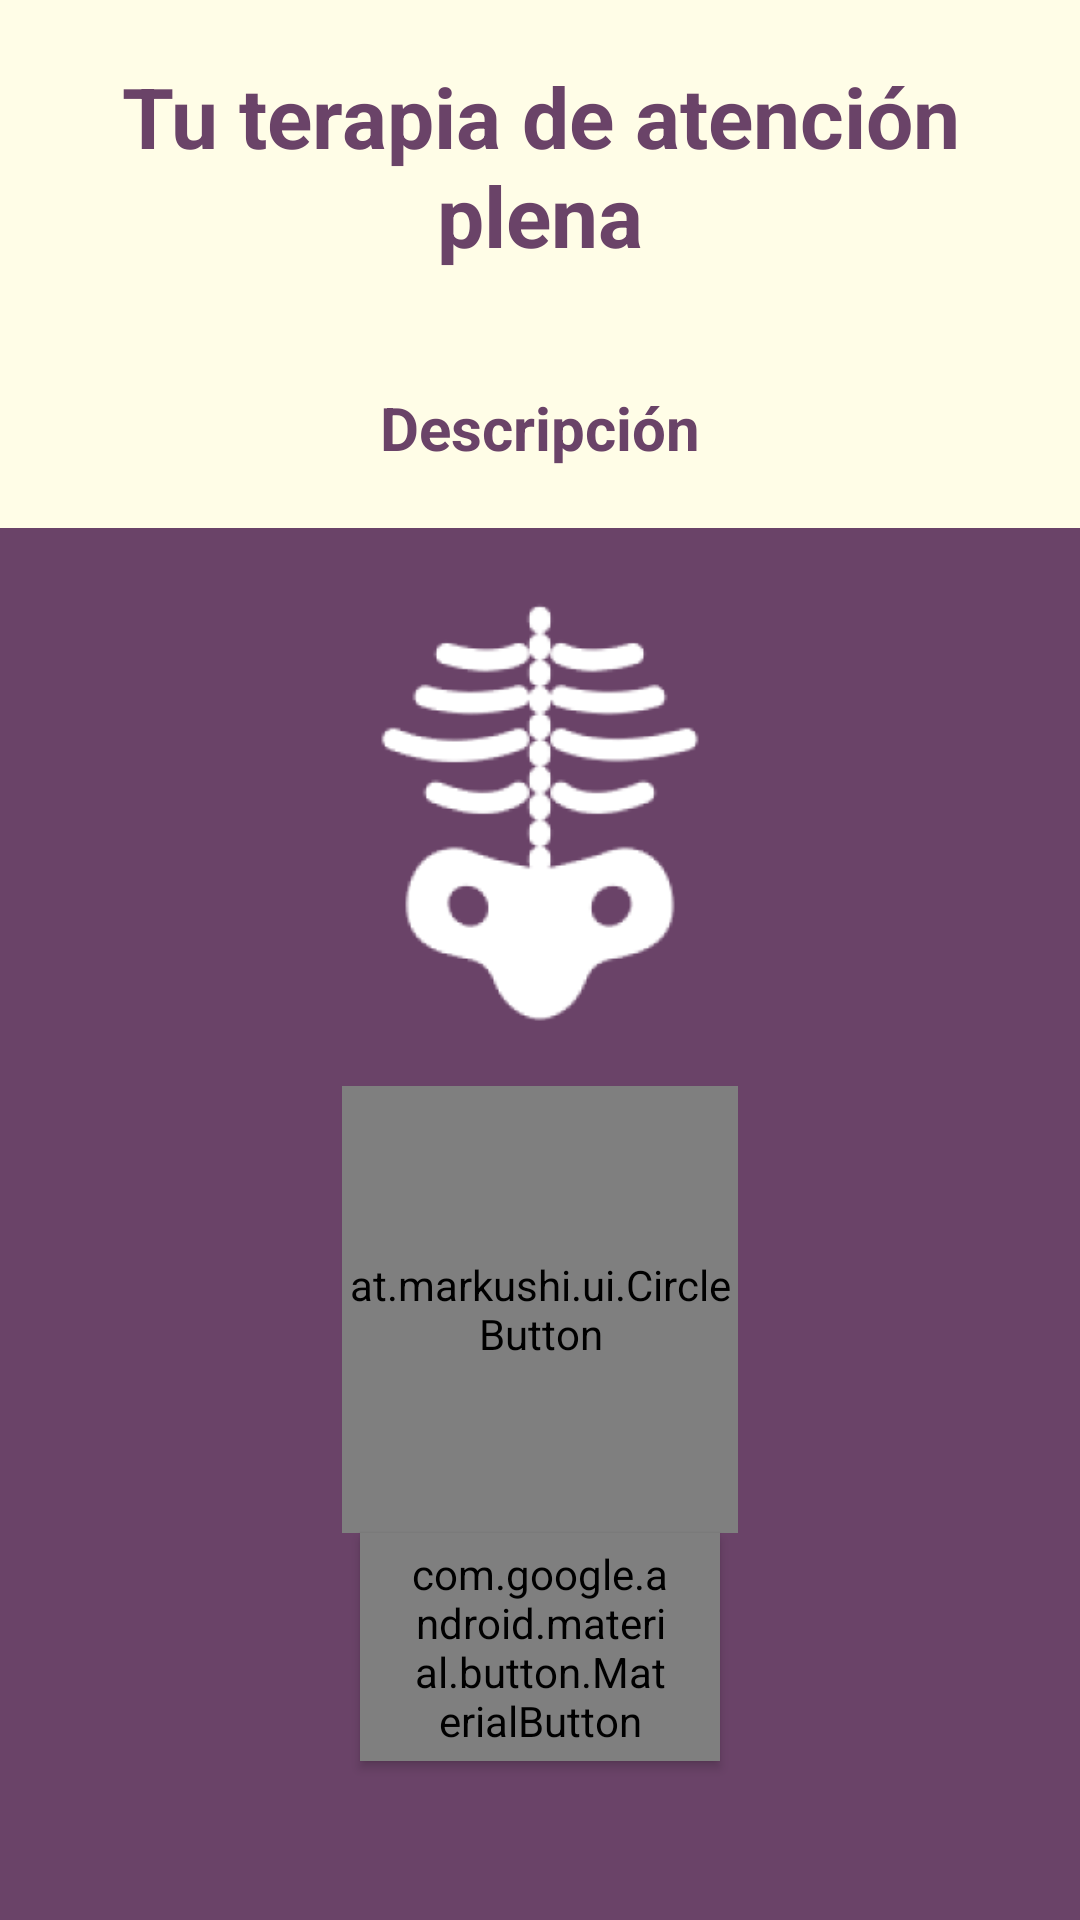

This screen was rendered from an Android layout file. Write that file and the resources it references.
<!-- AndroidManifest.xml: application theme AppTheme.Alt -->
<!-- res/layout/activity_play_treatment.xml -->
<?xml version="1.0" encoding="utf-8"?>
<LinearLayout xmlns:android="http://schemas.android.com/apk/res/android"
    xmlns:app="http://schemas.android.com/apk/res-auto"
    xmlns:tools="http://schemas.android.com/tools"
    android:layout_width="match_parent"
    android:layout_height="match_parent"
    android:background="@color/colorPrimary"
    android:orientation="vertical"
    tools:context=".treatment.PlayTreatmentActivity">
    <TextView
        android:layout_width="match_parent"
        android:layout_height="109dp"
        android:background="@color/colorAccent"
        android:padding="20dp"
        android:text="Tu terapia de atención plena"
        android:textAlignment="center"
        android:textColor="@color/colorPrimary"
        android:textSize="28dp"
        android:textStyle="bold" />

    <RelativeLayout
        android:layout_width="match_parent"
        android:layout_height="match_parent">

        <TextView
            android:id="@+id/sessionDesc"
            android:layout_width="match_parent"
            android:layout_height="wrap_content"
            android:layout_alignParentStart="true"
            android:layout_alignParentTop="true"
            android:background="@color/colorAccent"
            android:padding="20dp"
            android:text="Descripción"
            android:textAlignment="center"
            android:textColor="@color/colorPrimary"
            android:textSize="20dp"
            android:textStyle="bold" />

        <ImageView
            android:id="@+id/image_session"
            android:layout_width="190dp"
            android:layout_height="162dp"
            android:layout_alignParentTop="true"
            android:layout_centerHorizontal="true"
            android:layout_gravity="center"
            android:layout_marginTop="83dp"
            android:src="@drawable/ic_bodyscan" />

        <at.markushi.ui.CircleButton
            android:id="@+id/playSession"
            android:layout_width="132dp"
            android:layout_height="149dp"
            android:layout_below="@+id/image_session"
            android:layout_centerHorizontal="true"
            android:layout_marginTop="8dp"
            android:src="@drawable/ic_playsession"
            app:cb_color="@color/colorWhite"
            app:cb_pressedRingWidth="16dp"
            tools:layout_editor_absoluteX="16dp"
            tools:layout_editor_absoluteY="123dp" />

        <android.support.design.button.MaterialButton
            android:id="@+id/terminateSessionButton"
            style="@style/Widget.MaterialComponents.Button"
            android:layout_width="120dp"
            android:layout_height="wrap_content"
            android:layout_below="@+id/playSession"
            android:layout_centerHorizontal="true"
            android:background="@color/colorPrimaryDark"
            android:text="Terminar Sesión"
            android:textAllCaps="false"
            android:textAppearance="?android:textAppearanceButton"
            android:textColor="@color/colorAccent"
            app:cornerRadius="16dp" />

    </RelativeLayout>

</LinearLayout>
<!-- resources referenced by this layout -->
<resources>
  <color name="colorAccent">#fffde7</color>
  <color name="colorPrimary">#6A4368</color>
  <color name="colorPrimaryDark">#5A3559</color>
  <color name="colorWhite">#ffffff</color>
  <!-- drawable ic_bodyscan: png bitmap (drawable, 13052 bytes) -->
  <!-- drawable ic_playsession: png bitmap (drawable, 6022 bytes) -->
  <style name="AppTheme.Alt">
          <item name="colorPrimary">@color/colorAccent</item>
          <item name="colorPrimaryDark">@color/colorAccent</item>
          <item name="colorAccent">@color/colorPrimary</item>
          <item name="colorControlActivated">@color/colorPrimaryDark</item>
          <item name="android:textColorPrimary">@color/colorBlack</item>
          <item name="android:windowLightStatusBar" tools:targetApi="m">false</item>
      </style>
</resources>
